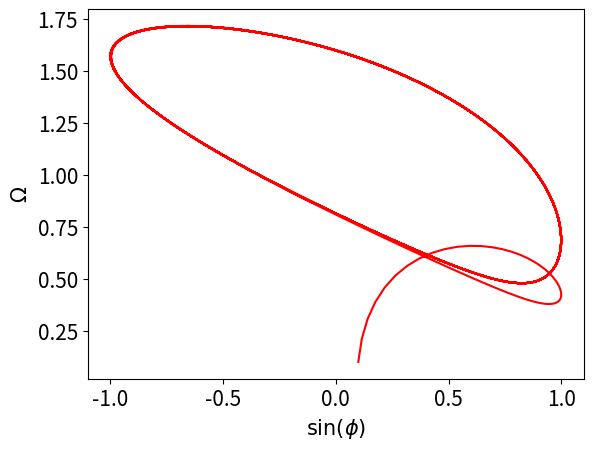

The matplotlib source for this figure:
import numpy as np

from matplotlib import pyplot as plt
from scipy.integrate import odeint

"""
Josephson junction limit cycle (JJ) (Josephson-junction)
"""

fig = plt.figure()

bj = 1.2
tmax = 100
kappa = 1.4

def jj_ode(x, t):
    return [x[1], kappa - bj*x[1] - np.sin(x[0])]

time = np.arange(0, tmax, 0.1)
x0=[0.1,0.1]
xs = odeint(jj_ode, x0, time)
imgplot = plt.plot(np.sin(xs[:, 0]), xs[:, 1], "r-")

plt.xlabel(r"$\sin(\phi)$", fontsize=15)
plt.ylabel(r"$\Omega$", fontsize=15)
plt.tick_params(labelsize=15)
plt.show()
